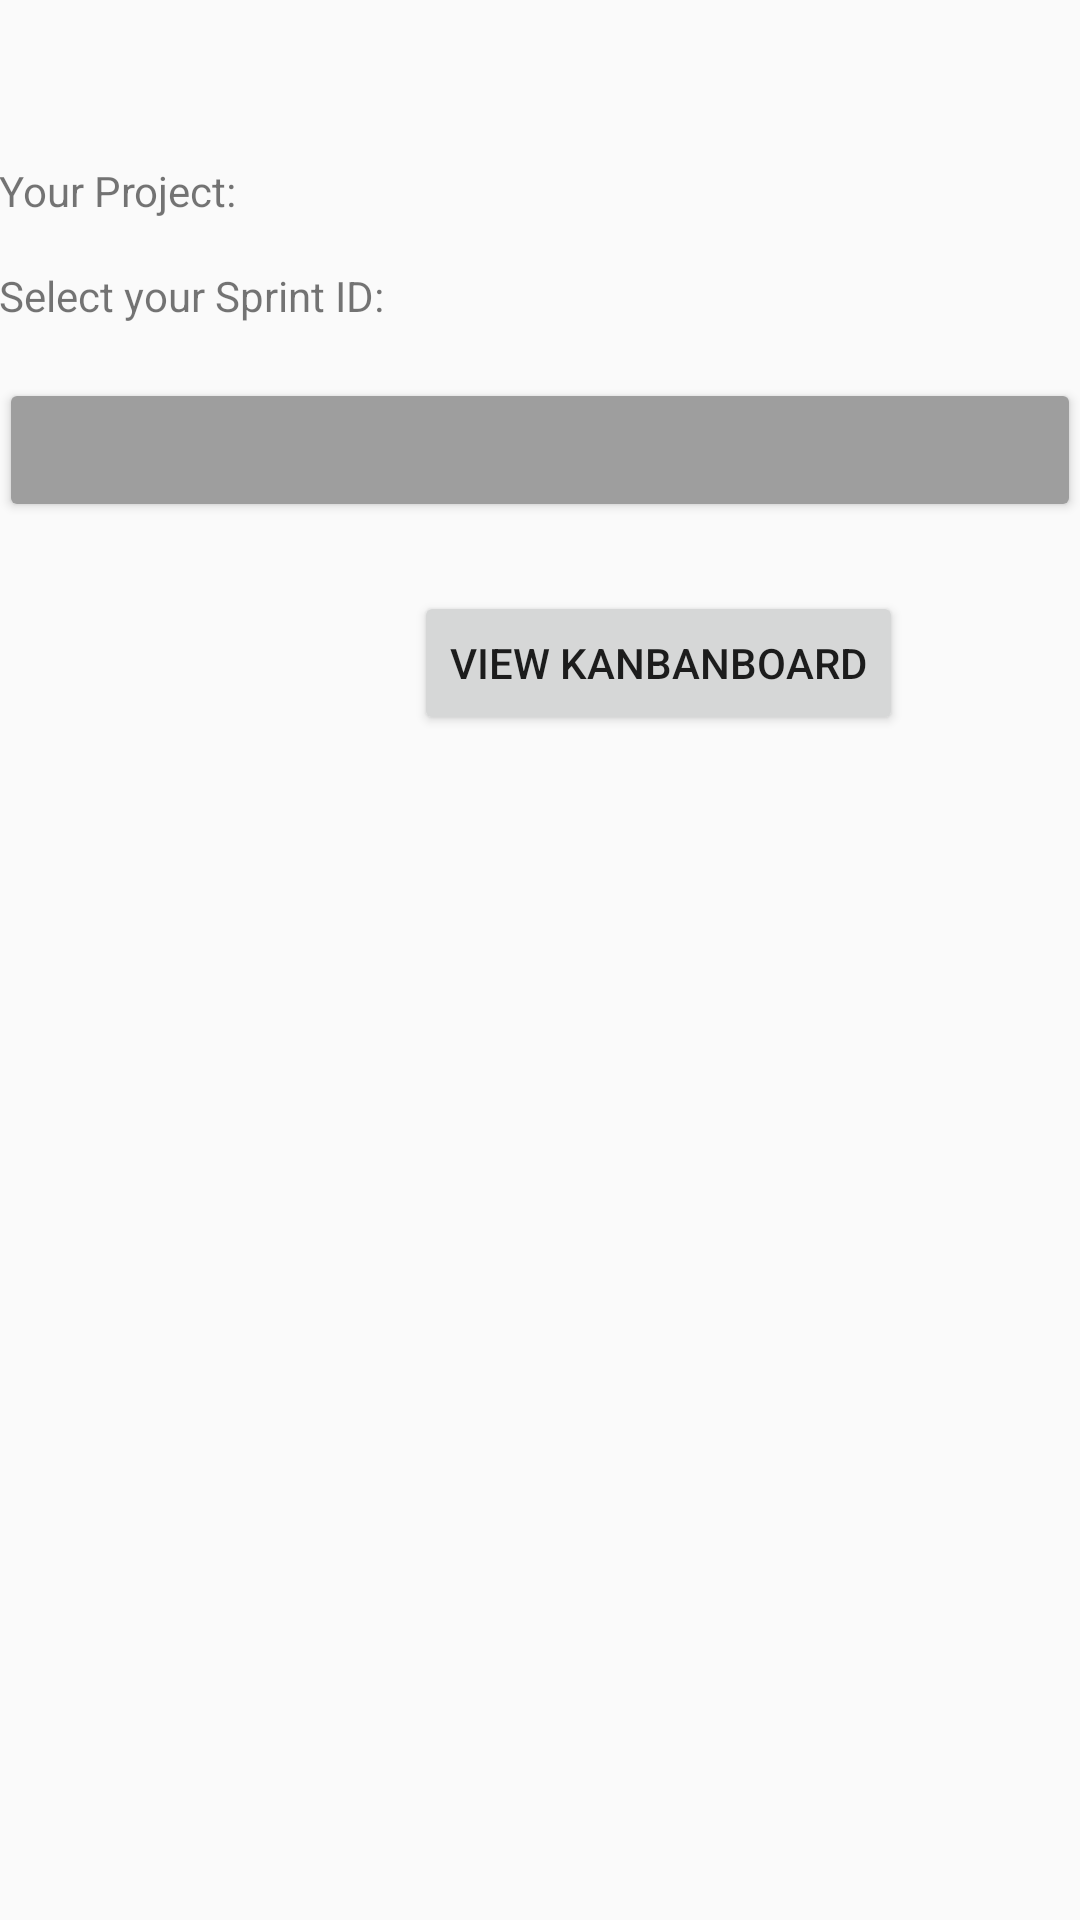

Reconstruct the res/layout file that produces this screen, plus the resources it refers to.
<!-- AndroidManifest.xml: application theme AppTheme -->
<!-- res/layout/activity_select_sprint.xml -->
<?xml version="1.0" encoding="utf-8"?>

<FrameLayout xmlns:android="http://schemas.android.com/apk/res/android"
    android:orientation="vertical"
    android:layout_width="match_parent"
    android:layout_height="match_parent"
    android:id="@+id/containerView">
<RelativeLayout xmlns:android="http://schemas.android.com/apk/res/android"
    xmlns:tools="http://schemas.android.com/tools"
    android:id="@+id/activity_select_sprint"
    android:layout_width="match_parent"
    android:layout_height="match_parent"
    android:paddingBottom="@dimen/activity_vertical_margin"
    android:paddingLeft="@dimen/activity_horizontal_margin"
    android:paddingRight="@dimen/activity_horizontal_margin"
    android:paddingTop="@dimen/activity_vertical_margin"
    tools:context="com.example.hbsha.sprom.SelectSprint">

    <TextView
        android:text="Your Project: "
        android:layout_width="wrap_content"
        android:layout_height="wrap_content"
        android:layout_above="@+id/txt_sssprint"
        android:layout_alignParentStart="true"
        android:layout_marginBottom="16dp"
        android:id="@+id/txt_ssproj" />

    <TextView
        android:text="Select your Sprint ID:"
        android:layout_width="wrap_content"
        android:layout_height="wrap_content"
        android:layout_marginBottom="66dp"
        android:id="@+id/txt_sssprint"
        android:layout_alignBottom="@+id/spinner_sssprint"
        android:layout_alignParentStart="true" />

    <Button
        android:text="View KanbanBoard"
        android:layout_width="wrap_content"
        android:layout_height="wrap_content"
        android:layout_marginTop="23dp"
        android:id="@+id/button_ssviewkb"
        android:layout_below="@+id/spinner_sssprint"
        android:layout_toEndOf="@+id/txt_sssprint"
        android:layout_marginStart="10dp"
        android:onClick="onClickSSViewKB" />

    <Spinner
        style="@style/Widget.AppCompat.Button.Colored"
        android:layout_width="match_parent"
        android:layout_height="wrap_content"
        android:layout_marginTop="126dp"
        android:id="@+id/spinner_sssprint"
        android:layout_alignParentTop="true"
        android:layout_alignParentStart="true" />
</RelativeLayout>
</FrameLayout>
<!-- resources referenced by this layout -->
<resources>
  <style name="AppTheme" parent="Theme.AppCompat.Light.DarkActionBar">
          
          <item name="colorPrimary">@color/colorPrimary</item>
          <item name="colorPrimaryDark">@color/colorPrimaryDark</item>
          <item name="colorAccent">@color/colorAccent</item>
          <item name="android:actionMenuTextColor">@color/colorWhite</item>
      </style>
  <color name="colorPrimary">#2c2c2c</color>
  <color name="colorPrimaryDark">#212121</color>
  <color name="colorAccent">#9e9e9e</color>
  <color name="colorWhite">#ffffff</color>
</resources>
